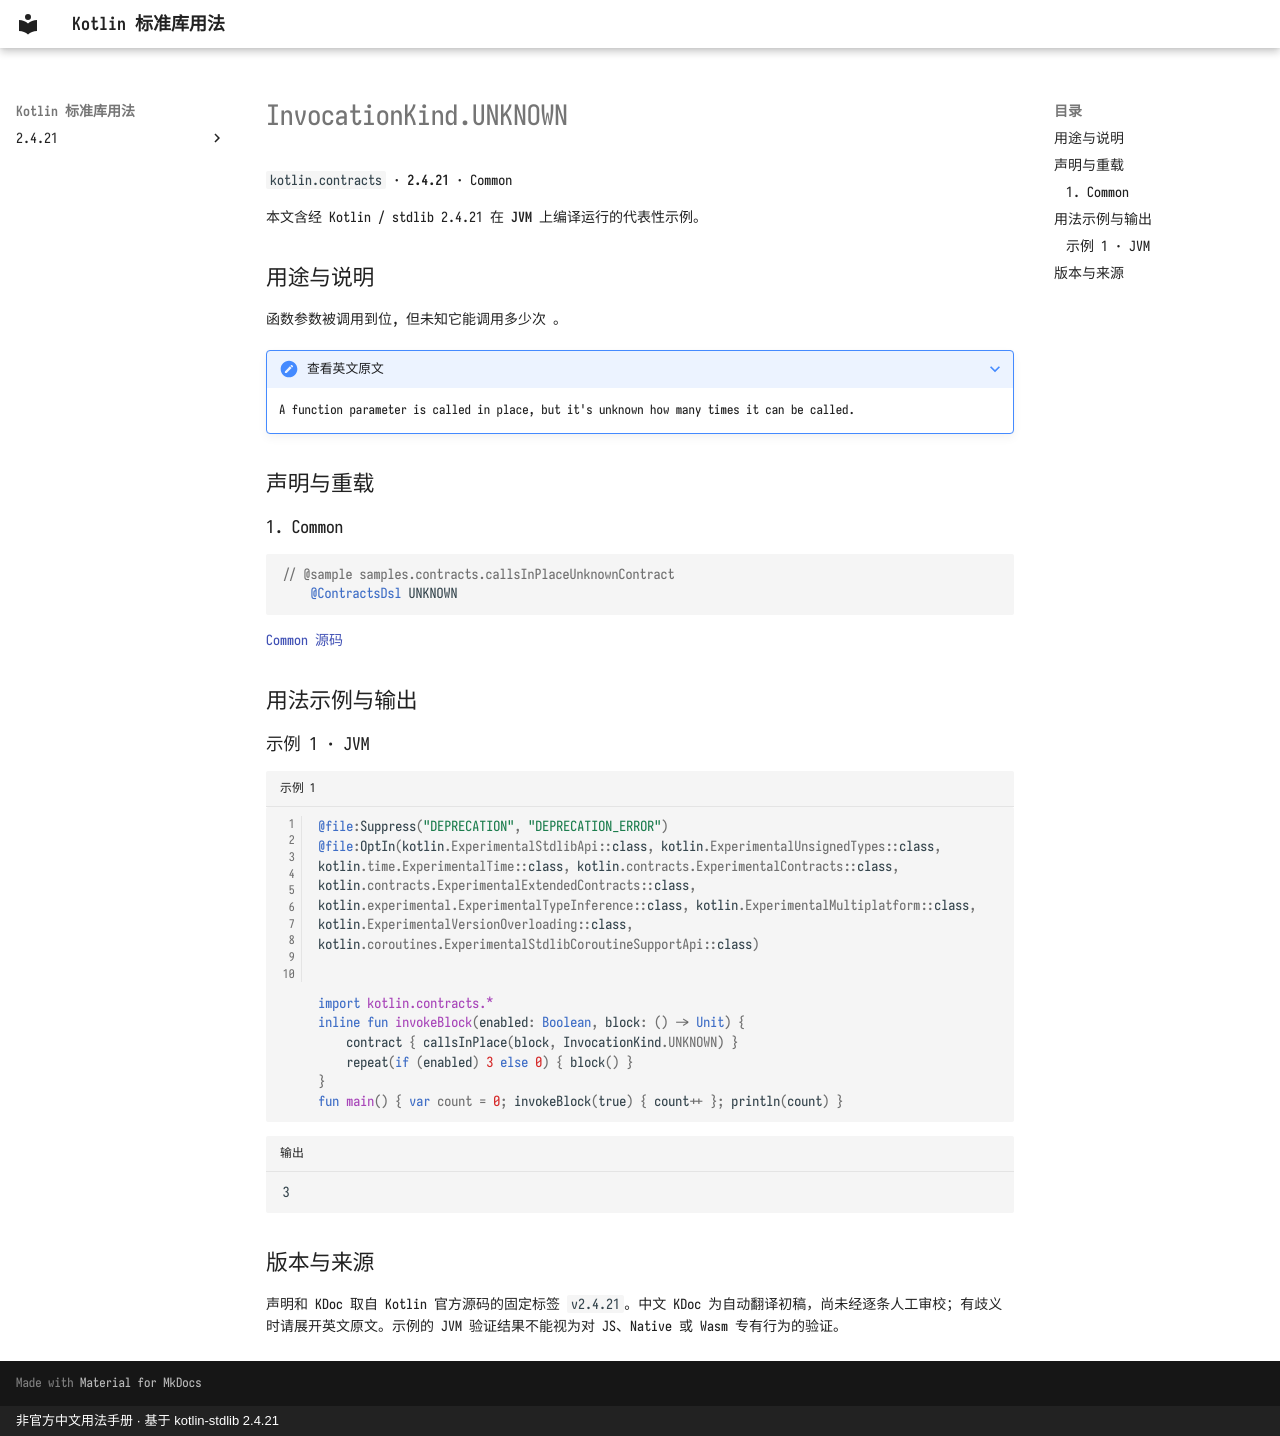

repository: oooooooko/kotlin-stdlib-docs · page: zh/api/kotlin.contracts/invocationkind-unknown--1328d79f/index.html · generator: mkdocs · copyright: 非官方中文用法手册 · 基于 kotlin-stdlib 2.4.21

# InvocationKind.UNKNOWN

`kotlin.contracts` · **2.4.21** · Common

本文含经 Kotlin / stdlib 2.4.21 在 **JVM** 上编译运行的代表性示例。

## 用途与说明

函数参数被调用到位, 但未知它能调用多少次 。

??? note "查看英文原文"

    A function parameter is called in place, but it's unknown how many times it can be called.

## 声明与重载

### 1. Common

```kotlin
// @sample samples.contracts.callsInPlaceUnknownContract
    @ContractsDsl UNKNOWN
```

[Common 源码](https://github.com/JetBrains/kotlin/blob/v2.4.21/libraries/stdlib/src/kotlin/contracts/ContractBuilder.kt#L190)

## 用法示例与输出

### 示例 1 · JVM

```kotlin title="示例 1" linenums="1"
@file:Suppress("DEPRECATION", "DEPRECATION_ERROR")
@file:OptIn(kotlin.ExperimentalStdlibApi::class, kotlin.ExperimentalUnsignedTypes::class, kotlin.time.ExperimentalTime::class, kotlin.contracts.ExperimentalContracts::class, kotlin.contracts.ExperimentalExtendedContracts::class, kotlin.experimental.ExperimentalTypeInference::class, kotlin.ExperimentalMultiplatform::class, kotlin.ExperimentalVersionOverloading::class, kotlin.coroutines.ExperimentalStdlibCoroutineSupportApi::class)


import kotlin.contracts.*
inline fun invokeBlock(enabled: Boolean, block: () -> Unit) {
    contract { callsInPlace(block, InvocationKind.UNKNOWN) }
    repeat(if (enabled) 3 else 0) { block() }
}
fun main() { var count = 0; invokeBlock(true) { count++ }; println(count) }
```

```text title="输出"
3
```

## 版本与来源

声明和 KDoc 取自 Kotlin 官方源码的固定标签 `v2.4.21`。中文 KDoc 为自动翻译初稿，尚未经逐条人工审校；有歧义时请展开英文原文。示例的 JVM 验证结果不能视为对 JS、Native 或 Wasm 专有行为的验证。
